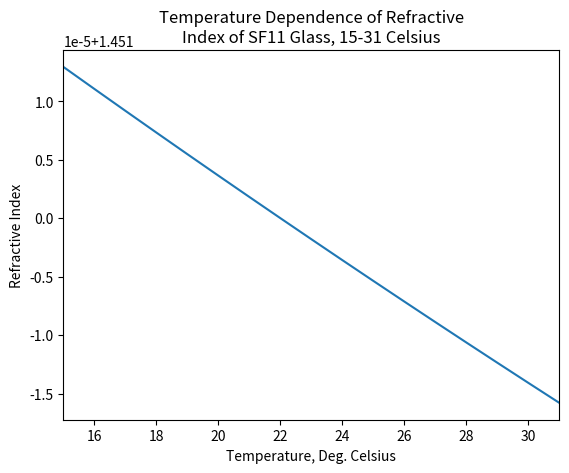

This figure's Python source:
import math
import numpy as np
import matplotlib.pyplot as plt

wl = [1.451, 1.471, 1.491, 1.511, 1.531, 1.551, 1.571, 1.591]  # Operating wavelengths
n_wl = []  # Empty array to hold corresponding refractive index values at 22 Degrees Celsius
n_T = []  # Empty array to hold the refractive index temperature dependence at one wavelength
delta_wl = []  # Empty array to hold dispersion angle of each wavelength

# Constants of dispersion for the Schott SF11 Glass
B1 = 1.73759695
B2 = 0.313747346
B3 = 1.89878101
C1 = 0.013188707
C2 = 0.0623068142
C3 = 155.23629

# Constants of temperature dependent dispersion for the Schott SF11 Glass
D0 = -3.56e-6
D1 = 9.20e-9
D2 = -2.10e-11
E0 = 9.65e-7
E1 = 1.44e-9
wltk = 0.294

# Sellmeier equation
for lambd in wl:
    n = math.sqrt(
        1 + (B1 * lambd ** 2) / (lambd ** 2 - C1) + (B2 * lambd ** 2) / (lambd ** 2 - C2) + (B3 * lambd ** 2) / (
                lambd ** 2 - C3))
    n_wl.append(n)
alpha = math.radians(60.0)  # Angle of dispersive prism apex
# Prism total internal reflection, from Snell's Law
alpha = math.radians(60.0)  # Angle of dispersive prism apex
theta = math.asin(math.sin(alpha - math.asin(1 / n_wl[0])) * (n_wl[0]))  # Max angle before TIR, in radians
print('Maximum angle before total internal reflection: ' + str(round(math.degrees(theta))) + ' degrees')

# Equation for deflection of beams from the prism
for n in n_wl:
    delta = theta - alpha + math.asin(
        math.sin(alpha * math.sqrt(n * n - (math.sin(theta)) ** 2)) - math.sin(theta) * math.cos(alpha))
    delta_wl.append(delta)

    # for d in range(len(delta_wl)):  # Find the angle between each dispersed wavelength
    #     if d < len(delta_wl) - 1:
    #         ddelta = -math.degrees((delta_wl[d] - delta_wl[d + 1]))
    #     else:
    #         ddelta = 0
    #     ddelta_wl.append(ddelta)
    # Just find two of these at some wavelength; we'll difference these later on

print(n_wl)
print(-(math.degrees(delta_wl[3]) - math.degrees(delta_wl[4])))  # Angle of dispersion between channel 4 and 5

# plt.plot(theta_array, delta_array)
# plt.show()
T_max = 31
T_min = 15
T_0 = 22
temperature = np.arange(T_min - T_0, T_max - T_0+1, 1)  # Create the array of temperature deviations
channel_index = 0
for T in temperature:
    dn = ((n_wl[channel_index] ** 2 - 1) / (2 * n_wl[channel_index])) * (
                D0 * T + D1 * T ** 2 + D2 * T ** 3 + ((E0 * T + E1 * T ** 2) / (wl[channel_index] ** 2 - wltk ** 2))) + \
         wl[channel_index]
    n_T.append(dn)

print(temperature)
plt.plot(temperature+22, n_T)
plt.title('Temperature Dependence of Refractive\nIndex of SF11 Glass, 15-31 Celsius')
plt.xlabel('Temperature, Deg. Celsius')
plt.ylabel('Refractive Index')
plt.xlim(15, 31)
plt.show()
